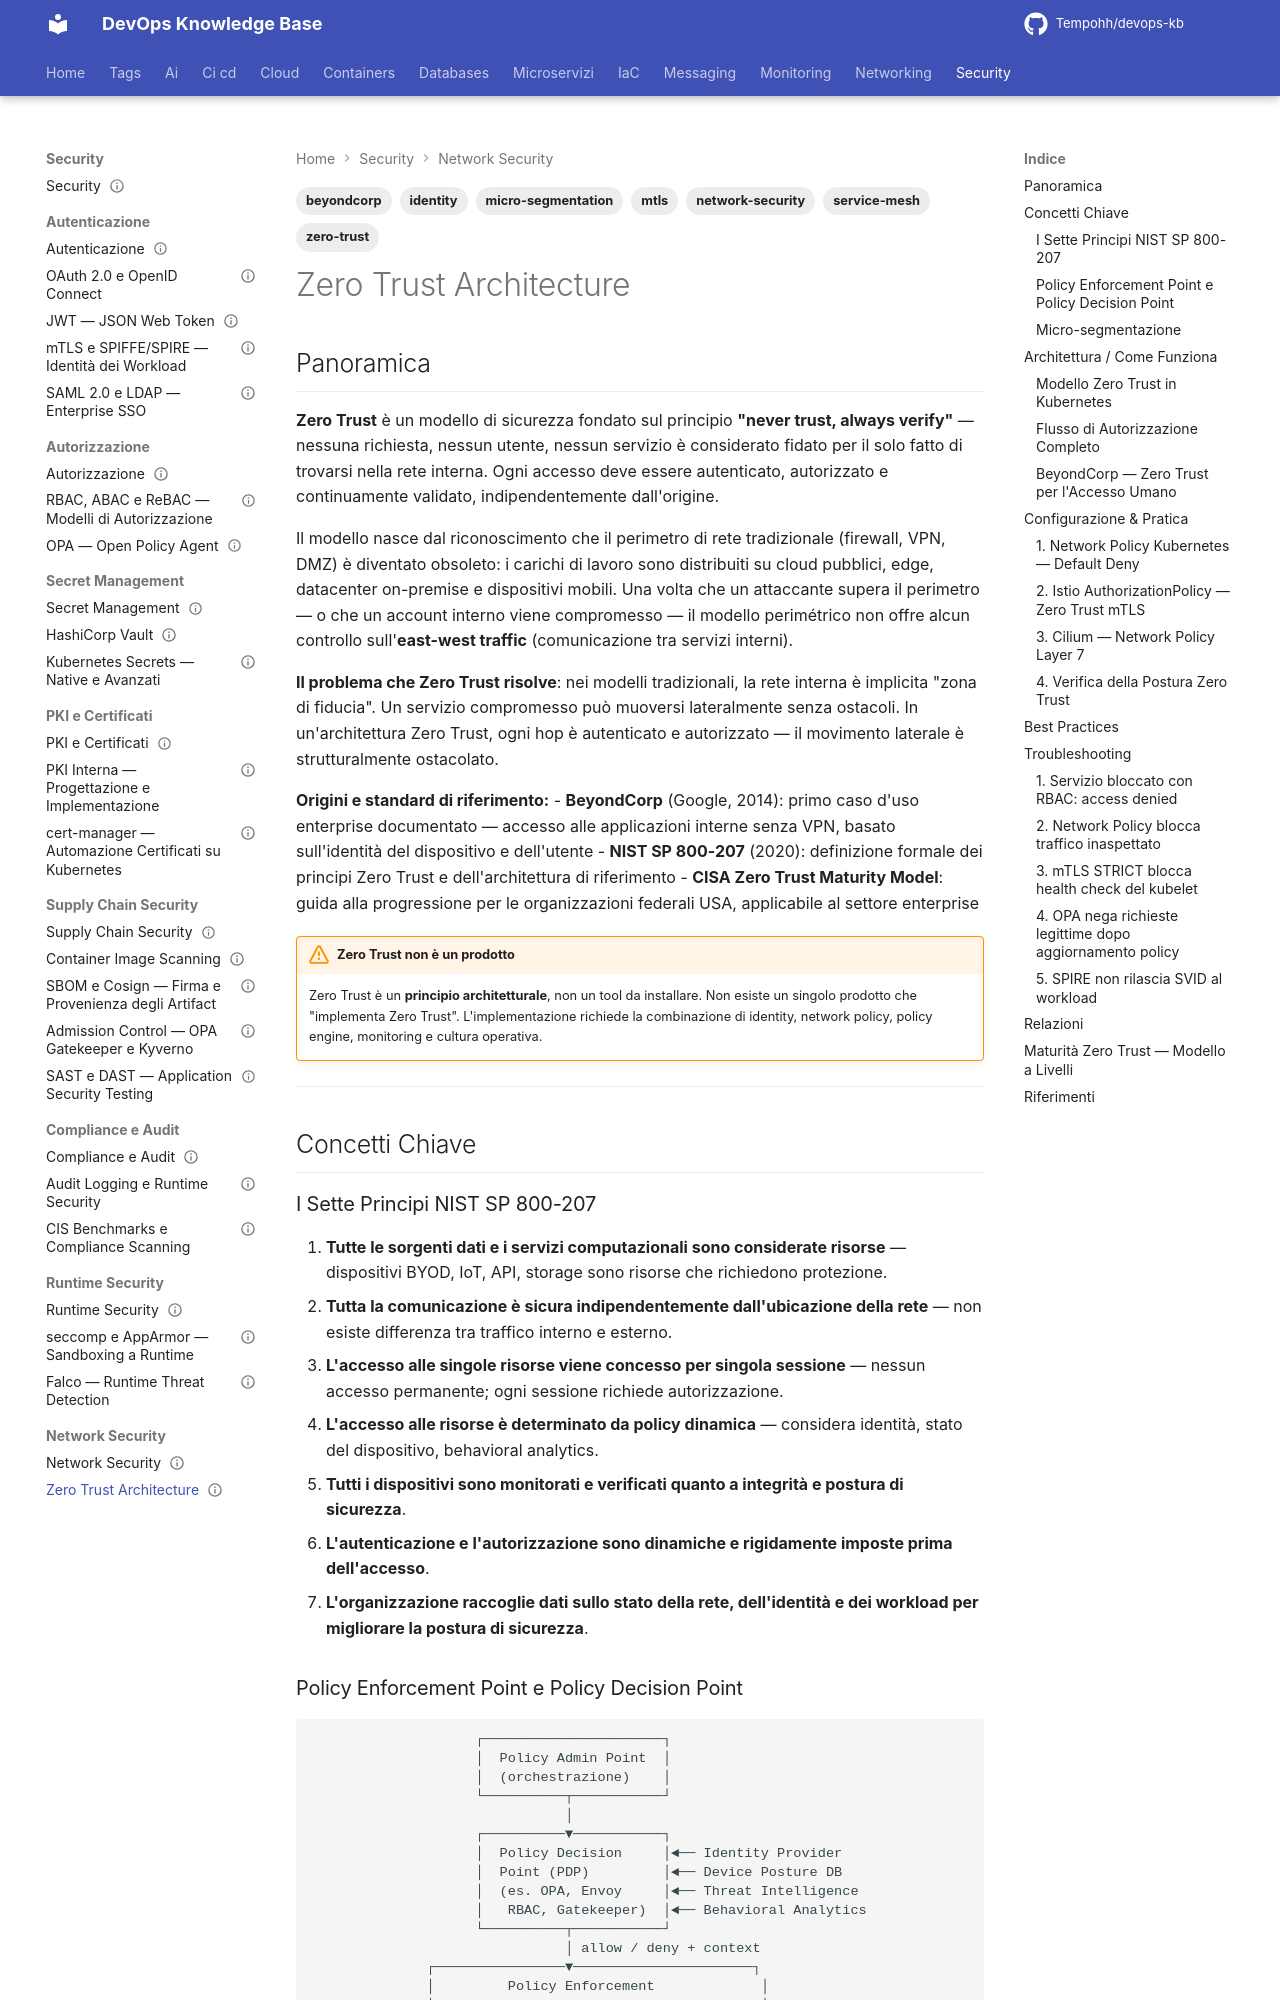

repository: Tempohh/devops-kb · page: security/network/zero-trust/index.html · generator: mkdocs

---
title: "Zero Trust Architecture"
slug: zero-trust
category: security
tags: [zero-trust, micro-segmentation, beyondcorp, service-mesh, network-security, mtls, identity]
search_keywords: [zero trust architecture, never trust always verify, zero trust network access ztna, beyondcorp google, nist 800-207, micro-segmentation, software defined perimeter sdp, identity centric security, continuous verification, least privilege access, zero trust workloads, zero trust kubernetes, istio zero trust, cilium network policy, network microsegmentation, zero trust cloud, implicit trust, perimeter security obsolete, east west traffic security, lateral movement prevention, policy enforcement point pep, policy decision point pdp, zero trust maturity model, cisa zero trust, bnd modello zero trust, conditional access zero trust, sase secure access service edge]
parent: security/network/_index
related: [security/autenticazione/mtls-spiffe, security/autorizzazione/opa, security/pki-certificati/pki-interna, security/autorizzazione/rbac-abac-rebac, security/supply-chain/admission-control, networking/sicurezza/zero-trust]
official_docs: https://csrc.nist.gov/publications/detail/sp/800-207/final
status: complete
difficulty: advanced
last_updated: 2026-03-29
---

# Zero Trust Architecture

## Panoramica

**Zero Trust** è un modello di sicurezza fondato sul principio **"never trust, always verify"** — nessuna richiesta, nessun utente, nessun servizio è considerato fidato per il solo fatto di trovarsi nella rete interna. Ogni accesso deve essere autenticato, autorizzato e continuamente validato, indipendentemente dall'origine.

Il modello nasce dal riconoscimento che il perimetro di rete tradizionale (firewall, VPN, DMZ) è diventato obsoleto: i carichi di lavoro sono distribuiti su cloud pubblici, edge, datacenter on-premise e dispositivi mobili. Una volta che un attaccante supera il perimetro — o che un account interno viene compromesso — il modello perimétrico non offre alcun controllo sull'**east-west traffic** (comunicazione tra servizi interni).

**Il problema che Zero Trust risolve**: nei modelli tradizionali, la rete interna è implicita "zona di fiducia". Un servizio compromesso può muoversi lateralmente senza ostacoli. In un'architettura Zero Trust, ogni hop è autenticato e autorizzato — il movimento laterale è strutturalmente ostacolato.

**Origini e standard di riferimento:**
- **BeyondCorp** (Google, 2014): primo caso d'uso enterprise documentato — accesso alle applicazioni interne senza VPN, basato sull'identità del dispositivo e dell'utente
- **NIST SP 800-207** (2020): definizione formale dei principi Zero Trust e dell'architettura di riferimento
- **CISA Zero Trust Maturity Model**: guida alla progressione per le organizzazioni federali USA, applicabile al settore enterprise

!!! warning "Zero Trust non è un prodotto"
    Zero Trust è un **principio architetturale**, non un tool da installare. Non esiste un singolo prodotto che "implementa Zero Trust". L'implementazione richiede la combinazione di identity, network policy, policy engine, monitoring e cultura operativa.

---

## Concetti Chiave
